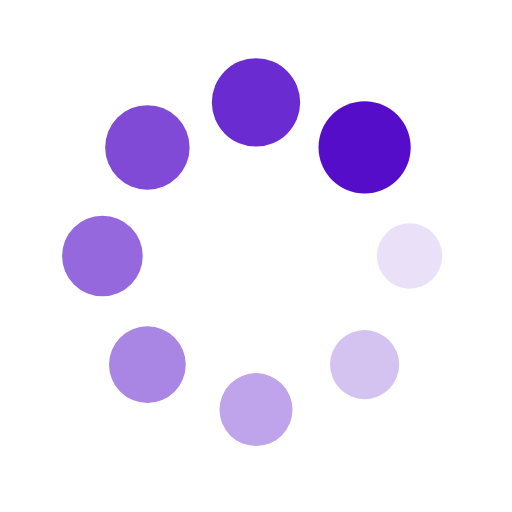
t = 0.00 s
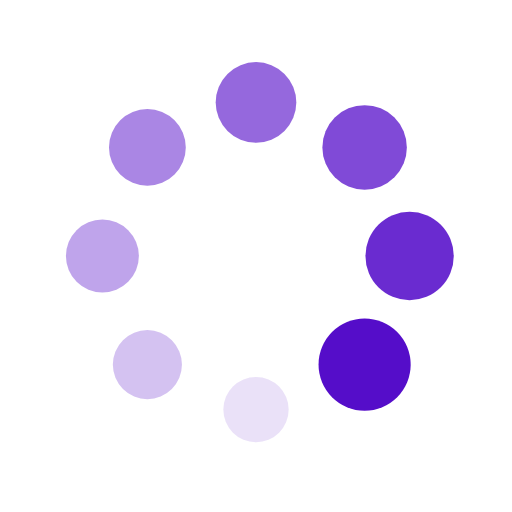
t = 0.25 s
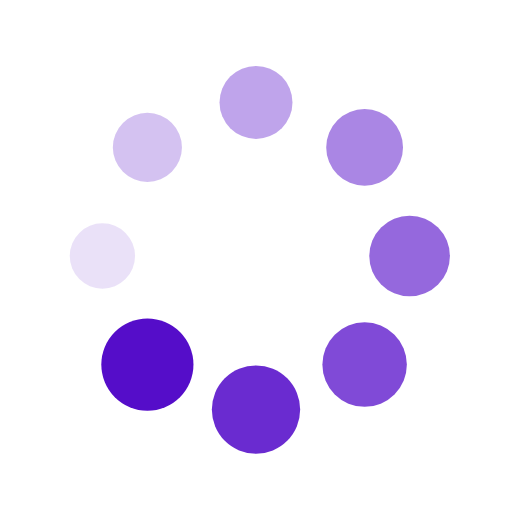
t = 0.50 s
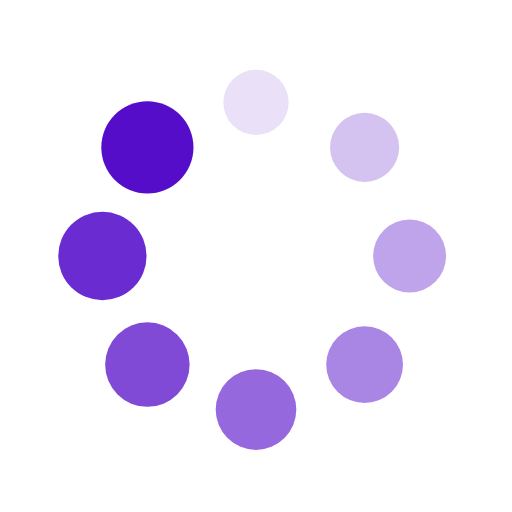
t = 0.75 s

The animated SVG that drew these frames (rendered in a browser with its animation timeline set to each time). Animation: 16 SMIL elements (animate=8,animateTransform=8); one cycle of 1.00 s, repeats indefinitely.

<?xml version="1.0" encoding="utf-8"?>
<svg xmlns="http://www.w3.org/2000/svg" xmlns:xlink="http://www.w3.org/1999/xlink" style="margin: auto; background: rgb(255, 255, 255); display: block; shape-rendering: auto;" width="98px" height="98px" viewBox="0 0 100 100" preserveAspectRatio="xMidYMid">
<g transform="translate(80,50)">
<g transform="rotate(0)">
<circle cx="0" cy="0" r="6" fill="#550dc9" fill-opacity="1">
  <animateTransform attributeName="transform" type="scale" begin="-0.875s" values="1.5 1.5;1 1" keyTimes="0;1" dur="1s" repeatCount="indefinite"></animateTransform>
  <animate attributeName="fill-opacity" keyTimes="0;1" dur="1s" repeatCount="indefinite" values="1;0" begin="-0.875s"></animate>
</circle>
</g>
</g><g transform="translate(71.21320343559643,71.21320343559643)">
<g transform="rotate(45)">
<circle cx="0" cy="0" r="6" fill="#550dc9" fill-opacity="0.875">
  <animateTransform attributeName="transform" type="scale" begin="-0.75s" values="1.5 1.5;1 1" keyTimes="0;1" dur="1s" repeatCount="indefinite"></animateTransform>
  <animate attributeName="fill-opacity" keyTimes="0;1" dur="1s" repeatCount="indefinite" values="1;0" begin="-0.75s"></animate>
</circle>
</g>
</g><g transform="translate(50,80)">
<g transform="rotate(90)">
<circle cx="0" cy="0" r="6" fill="#550dc9" fill-opacity="0.75">
  <animateTransform attributeName="transform" type="scale" begin="-0.625s" values="1.5 1.5;1 1" keyTimes="0;1" dur="1s" repeatCount="indefinite"></animateTransform>
  <animate attributeName="fill-opacity" keyTimes="0;1" dur="1s" repeatCount="indefinite" values="1;0" begin="-0.625s"></animate>
</circle>
</g>
</g><g transform="translate(28.786796564403577,71.21320343559643)">
<g transform="rotate(135)">
<circle cx="0" cy="0" r="6" fill="#550dc9" fill-opacity="0.625">
  <animateTransform attributeName="transform" type="scale" begin="-0.5s" values="1.5 1.5;1 1" keyTimes="0;1" dur="1s" repeatCount="indefinite"></animateTransform>
  <animate attributeName="fill-opacity" keyTimes="0;1" dur="1s" repeatCount="indefinite" values="1;0" begin="-0.5s"></animate>
</circle>
</g>
</g><g transform="translate(20,50.00000000000001)">
<g transform="rotate(180)">
<circle cx="0" cy="0" r="6" fill="#550dc9" fill-opacity="0.5">
  <animateTransform attributeName="transform" type="scale" begin="-0.375s" values="1.5 1.5;1 1" keyTimes="0;1" dur="1s" repeatCount="indefinite"></animateTransform>
  <animate attributeName="fill-opacity" keyTimes="0;1" dur="1s" repeatCount="indefinite" values="1;0" begin="-0.375s"></animate>
</circle>
</g>
</g><g transform="translate(28.78679656440357,28.786796564403577)">
<g transform="rotate(225)">
<circle cx="0" cy="0" r="6" fill="#550dc9" fill-opacity="0.375">
  <animateTransform attributeName="transform" type="scale" begin="-0.25s" values="1.5 1.5;1 1" keyTimes="0;1" dur="1s" repeatCount="indefinite"></animateTransform>
  <animate attributeName="fill-opacity" keyTimes="0;1" dur="1s" repeatCount="indefinite" values="1;0" begin="-0.25s"></animate>
</circle>
</g>
</g><g transform="translate(49.99999999999999,20)">
<g transform="rotate(270)">
<circle cx="0" cy="0" r="6" fill="#550dc9" fill-opacity="0.25">
  <animateTransform attributeName="transform" type="scale" begin="-0.125s" values="1.5 1.5;1 1" keyTimes="0;1" dur="1s" repeatCount="indefinite"></animateTransform>
  <animate attributeName="fill-opacity" keyTimes="0;1" dur="1s" repeatCount="indefinite" values="1;0" begin="-0.125s"></animate>
</circle>
</g>
</g><g transform="translate(71.21320343559643,28.78679656440357)">
<g transform="rotate(315)">
<circle cx="0" cy="0" r="6" fill="#550dc9" fill-opacity="0.125">
  <animateTransform attributeName="transform" type="scale" begin="0s" values="1.5 1.5;1 1" keyTimes="0;1" dur="1s" repeatCount="indefinite"></animateTransform>
  <animate attributeName="fill-opacity" keyTimes="0;1" dur="1s" repeatCount="indefinite" values="1;0" begin="0s"></animate>
</circle>
</g>
</g>
<!-- [ldio] generated by https://loading.io/ --></svg>